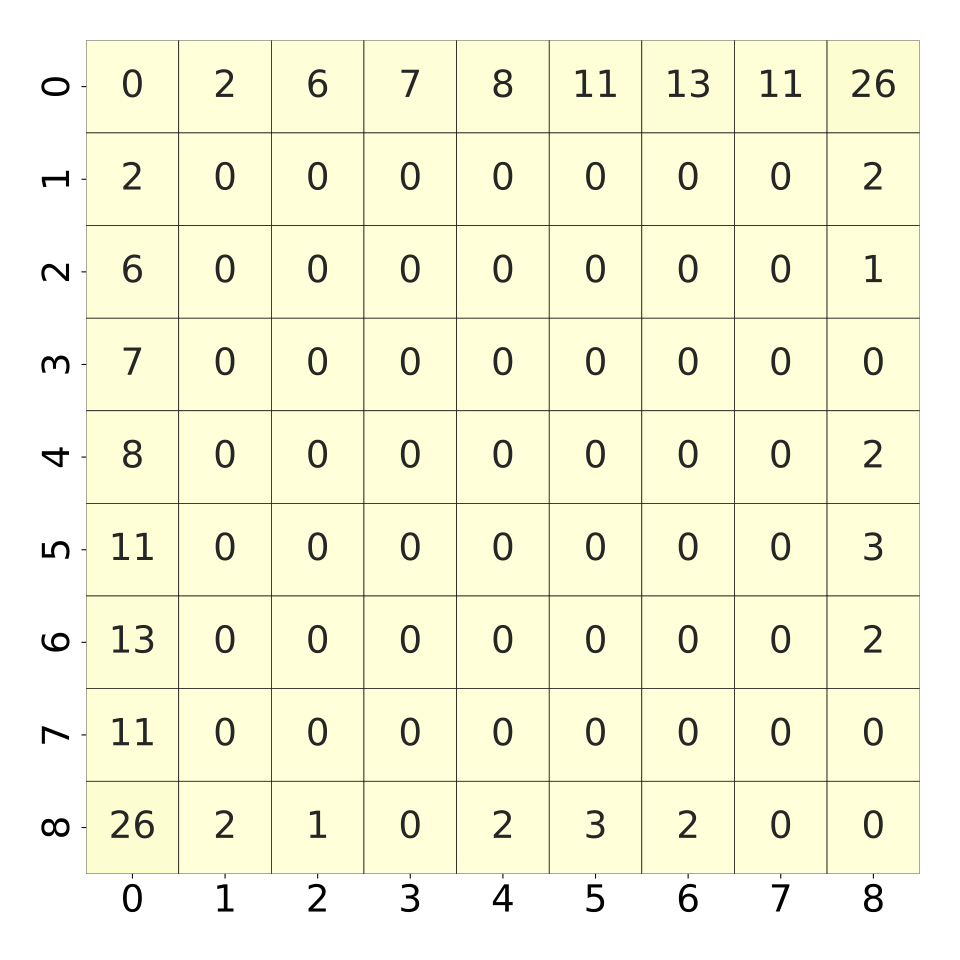

The table this chart was drawn from, first rows:
, 0, 1, 2, 3, 4, 5, 6, 7, 8
0, 0.0, 0.02588, 0.06385, 0.0742, 0.08456, 0.1156, 0.1372, 0.1139, 0.2632
1, 0.02588, 0.0, 0.0, 0.0, 0.0, 0.0, 0.004314, 0.002588, 0.0233
2, 0.06385, 0.0, 0.0, 0.0, 0.0, 0.0, 0.0, 0.0, 0.01467
3, 0.0742, 0.0, 0.0, 0.0, 0.0, 0.0, 0.0, 0.0, 0.0
4, 0.08456, 0.0, 0.0, 0.0, 0.0, 0.0008628, 0.0, 0.003451, 0.02588
5, 0.1156, 0.0, 0.0, 0.0, 0.0008628, 0.0, 0.004314, 0.006903, 0.03624
6, 0.1372, 0.004314, 0.0, 0.0, 0.0, 0.004314, 0.0, 0.0, 0.02157
7, 0.1139, 0.002588, 0.0, 0.0, 0.003451, 0.006903, 0.0, 0.0, 0.0
8, 0.2632, 0.0233, 0.01467, 0.0, 0.02588, 0.03624, 0.02157, 0.0, 0.0
